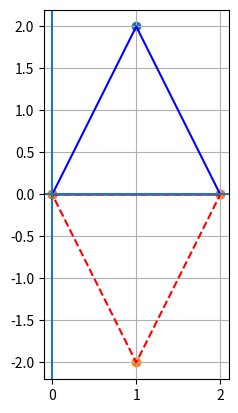

Here is the Python script that generated this plot:
import numpy as np
import matplotlib.pyplot as plt

pts = np.array([[0, 0, 1], [2, 0, 1], [1, 2, 1]], dtype=float)

M = np.array([
    [1,  0, 0],
    [0, -1, 0],
    [0,  0, 1]
], dtype=float)

out = (M @ pts.T).T

a = pts[:, :2]
b = out[:, :2]
a2 = np.vstack([a, a[0]])
b2 = np.vstack([b, b[0]])

plt.plot(a2[:, 0], a2[:, 1], color="blue")
plt.plot(b2[:, 0], b2[:, 1], linestyle="--", color="red")
plt.scatter(a[:, 0], a[:, 1])
plt.scatter(b[:, 0], b[:, 1])
plt.axhline(0); plt.axvline(0)
plt.gca().set_aspect("equal")
plt.grid(True)
plt.show()